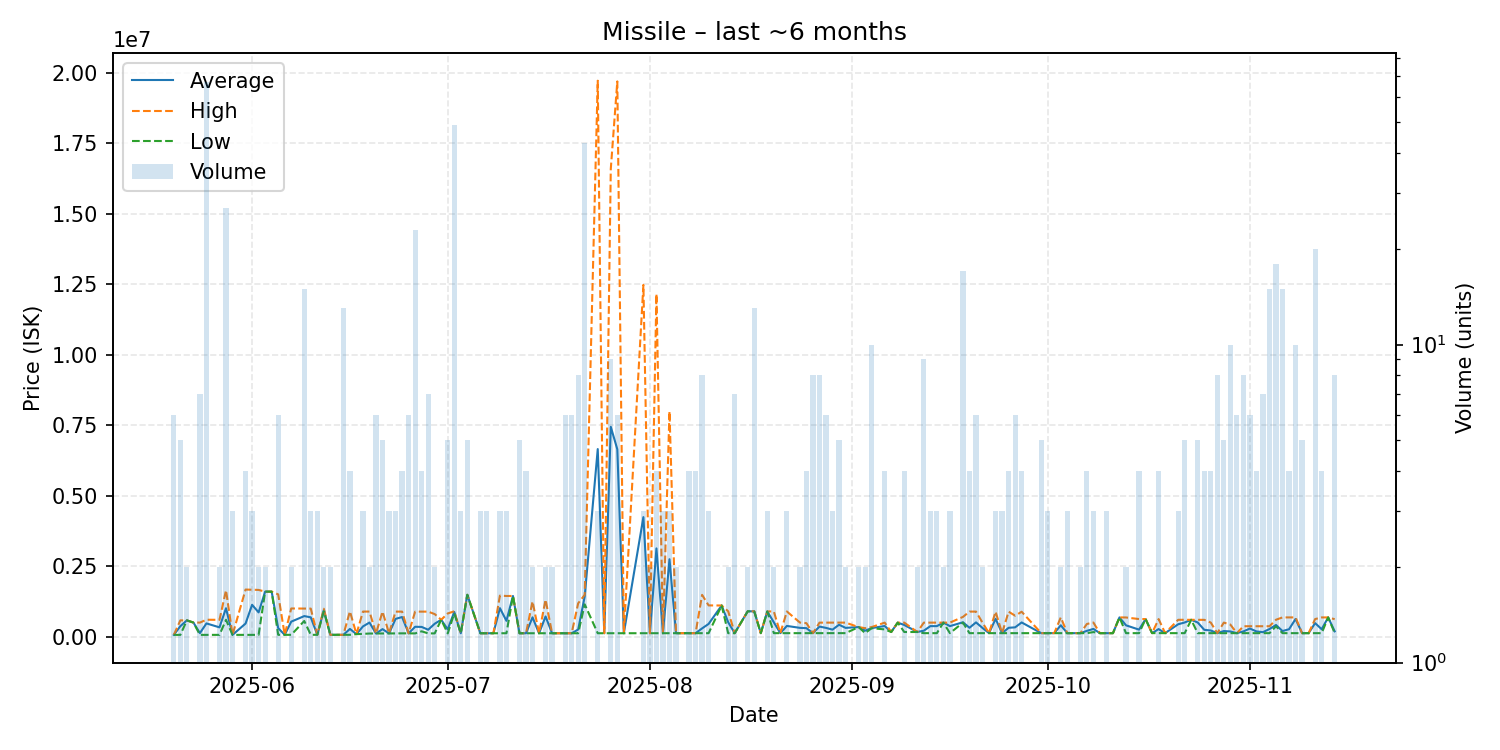

Values plotted in this chart, from the file beside it:
date, average, highest, lowest, order_count, volume
2025-05-20, 63427, 63430, 63420, 6, 6
2025-05-21, 372094, 577900, 63435, 5, 5
2025-05-22, 577500, 577500, 577500, 2, 2
2025-05-23, 499900, 499900, 499900, 1, 1
2025-05-24, 125749, 498900, 63560, 4, 7
2025-05-25, 470076, 599900, 63590, 17, 67
2025-05-27, 330195, 596800, 63590, 2, 2
2025-05-28, 1007618, 1645000, 597900, 14, 27
2025-05-29, 63603, 63610, 63590, 3, 3
2025-05-31, 465208, 1670000, 63610, 3, 4
2025-06-01, 1129207, 1662000, 63620, 3, 3
2025-06-02, 860315, 1657000, 63630, 2, 2
2025-06-03, 1596000, 1596000, 1596000, 2, 2
2025-06-04, 1597000, 1597000, 1597000, 1, 1
2025-06-05, 304038, 1499000, 65050, 5, 6
2025-06-06, 65060, 65060, 65060, 1, 1
2025-06-07, 532200, 999300, 65100, 2, 2
2025-06-09, 729682, 998500, 555500, 7, 15
2025-06-10, 684700, 994350, 65400, 3, 3
2025-06-11, 65470, 65505, 65400, 3, 3
2025-06-12, 944750, 989600, 899900, 2, 2
2025-06-13, 65530, 65530, 65530, 2, 2
2025-06-14, 65530, 65530, 65530, 1, 1
2025-06-15, 65576, 65585, 65560, 6, 13
2025-06-16, 273915, 898900, 65590, 4, 4
2025-06-17, 89110, 89110, 89110, 1, 1
2025-06-18, 363037, 889600, 99755, 3, 3
2025-06-19, 500250, 889400, 111100, 2, 2
2025-06-20, 111533, 112000, 111300, 4, 6
2025-06-21, 267460, 889100, 112000, 4, 5
2025-06-22, 114500, 115500, 112500, 3, 3
2025-06-23, 630600, 888100, 115600, 3, 3
2025-06-24, 695425, 888000, 117800, 4, 4
2025-06-25, 117417, 117700, 116000, 5, 6
2025-06-26, 350926, 887800, 116100, 9, 23
2025-06-27, 345325, 887300, 189000, 4, 4
2025-06-28, 245729, 887100, 116000, 4, 7
2025-06-29, 458000, 800000, 116000, 2, 2
2025-06-30, 600000, 600000, 600000, 1, 1
2025-07-01, 257580, 822900, 116000, 3, 5
2025-07-02, 877076, 900000, 825000, 11, 49
2025-07-03, 120000, 120000, 120000, 2, 3
2025-07-04, 1484400, 1485000, 1484000, 2, 5
2025-07-06, 121000, 121000, 121000, 2, 3
2025-07-07, 121000, 121000, 121000, 2, 3
2025-07-08, 121100, 121100, 121100, 1, 1
2025-07-09, 1010733, 1455500, 121200, 3, 3
2025-07-10, 561467, 1442000, 121200, 3, 3
2025-07-11, 1443000, 1443000, 1443000, 1, 1
2025-07-12, 121200, 121200, 121200, 1, 5
2025-07-13, 121100, 121100, 121100, 3, 4
2025-07-14, 685100, 1250000, 120200, 2, 2
2025-07-15, 120200, 120200, 120200, 1, 1
2025-07-16, 716150, 1312000, 120300, 2, 2
2025-07-17, 120550, 121100, 120000, 2, 2
2025-07-19, 121100, 121100, 121100, 5, 6
2025-07-20, 120667, 121150, 120400, 4, 6
2025-07-21, 253350, 1182000, 120700, 5, 8
2025-07-22, 1423300, 1483000, 1146000, 21, 43
2025-07-24, 6650867, 19710000, 121300, 3, 3
... 99 more rows
